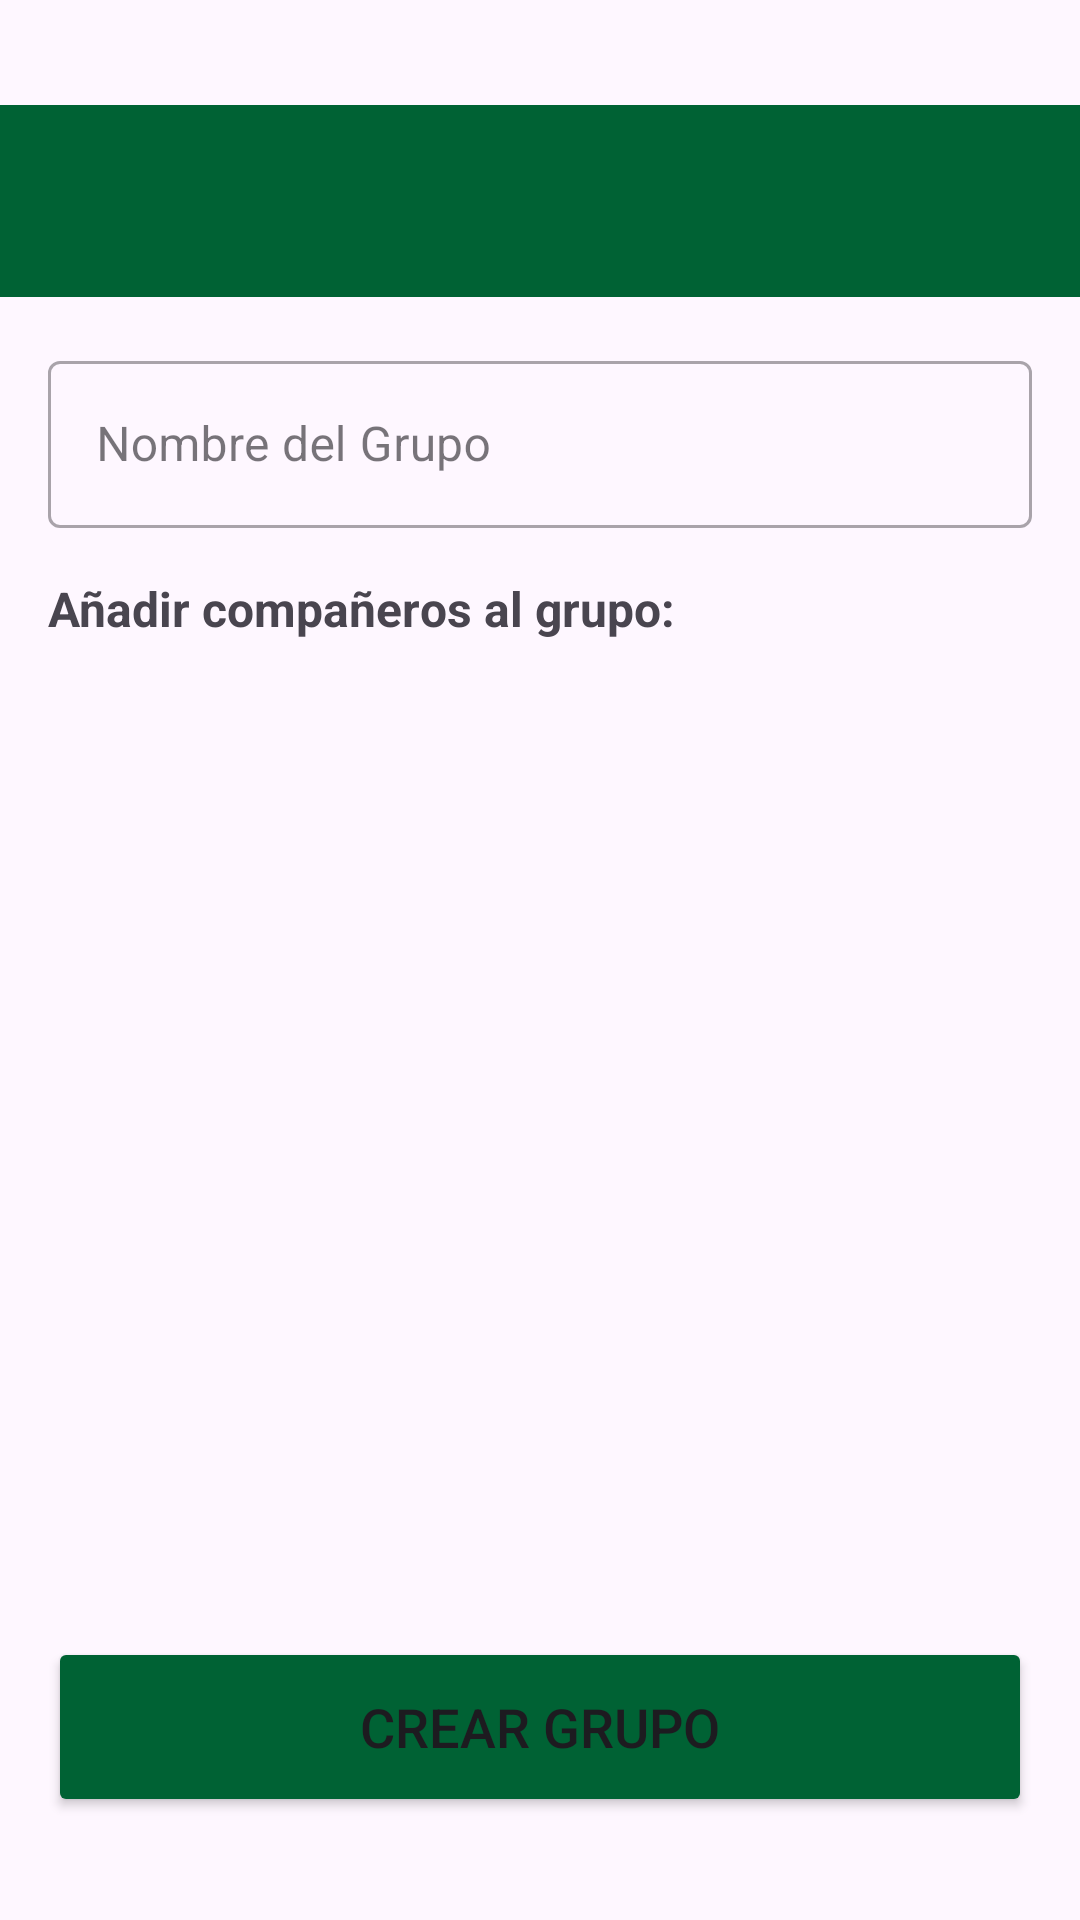

The Android layout XML behind this screen, and the referenced resources:
<!-- AndroidManifest.xml: application theme Theme.PROYECTOFINALG3UTHPM1 -->
<!-- res/layout/actividad_crear_grupo.xml -->
<?xml version="1.0" encoding="utf-8"?>
<LinearLayout xmlns:android="http://schemas.android.com/apk/res/android"
    xmlns:app="http://schemas.android.com/apk/res-auto"
    xmlns:tools="http://schemas.android.com/tools"
    android:layout_width="match_parent"
    android:layout_height="match_parent"
    android:orientation="vertical"
    android:background="@drawable/imagen_fondo"
    tools:context=".ActividadCrearGrupo">

    <com.google.android.material.appbar.AppBarLayout
        android:layout_width="match_parent"
        android:layout_height="wrap_content"
        android:theme="@style/ThemeOverlay.AppCompat.Dark.ActionBar">

        <androidx.appcompat.widget.Toolbar
            android:id="@+id/toolbarCrearGrupo"
            android:layout_width="match_parent"
            android:layout_height="?attr/actionBarSize"
            android:layout_marginTop="35dp"
            android:background="@color/COLORUTH"
            app:popupTheme="@style/ThemeOverlay.AppCompat.Light" />
    </com.google.android.material.appbar.AppBarLayout>

    <ScrollView
        android:layout_width="match_parent"
        android:layout_height="match_parent">

        <LinearLayout
            android:layout_width="match_parent"
            android:layout_height="wrap_content"
            android:orientation="vertical"
            android:padding="16dp">

            <com.google.android.material.textfield.TextInputLayout
                android:layout_width="match_parent"
                android:layout_height="wrap_content"
                style="@style/Widget.MaterialComponents.TextInputLayout.OutlinedBox">

                <com.google.android.material.textfield.TextInputEditText
                    android:id="@+id/campoNombreGrupo"
                    android:layout_width="match_parent"
                    android:layout_height="wrap_content"
                    android:hint="Nombre del Grupo"
                    android:inputType="textCapWords" />
            </com.google.android.material.textfield.TextInputLayout>

            <TextView
                android:layout_width="wrap_content"
                android:layout_height="wrap_content"
                android:text="Añadir compañeros al grupo:"
                android:textSize="16sp"
                android:layout_marginTop="16dp"
                android:textStyle="bold"/>

            <androidx.recyclerview.widget.RecyclerView
                android:id="@+id/listaCompanerosParaGrupo"
                android:layout_width="match_parent"
                android:layout_height="300dp"
                android:layout_marginTop="8dp"
                app:layoutManager="androidx.recyclerview.widget.LinearLayoutManager"
                tools:listitem="@layout/item_usuario_seleccion" />

            <ProgressBar
                android:id="@+id/barraProgresoGrupo"
                android:layout_width="wrap_content"
                android:layout_height="wrap_content"
                android:layout_gravity="center_horizontal"
                android:visibility="gone" />

            <Button
                android:id="@+id/botonCrearGrupo"
                android:layout_width="match_parent"
                android:layout_height="60dp"
                android:layout_marginTop="24dp"
                android:backgroundTint="@color/COLORUTH"
                android:text="Crear Grupo"
                android:textSize="18sp" />

        </LinearLayout>
    </ScrollView>
</LinearLayout>
<!-- res/layout/item_usuario_seleccion.xml (included above) -->
<?xml version="1.0" encoding="utf-8"?>
<LinearLayout xmlns:android="http://schemas.android.com/apk/res/android"
    xmlns:tools="http://schemas.android.com/tools"
    android:layout_width="match_parent"
    android:layout_height="wrap_content"
    android:orientation="horizontal"
    android:padding="12dp"
    android:gravity="center_vertical">

    <de.hdodenhof.circleimageview.CircleImageView
        android:id="@+id/imagenPerfilUsuarioSel"
        android:layout_width="45dp"
        android:layout_height="45dp"
        android:src="@drawable/outline_account_circle_24" />

    <LinearLayout
        android:layout_width="0dp"
        android:layout_height="wrap_content"
        android:layout_weight="1"
        android:orientation="vertical"
        android:layout_marginStart="12dp">

        <TextView
            android:id="@+id/textoNombreUsuarioSel"
            android:layout_width="wrap_content"
            android:layout_height="wrap_content"
            android:textSize="16sp"
            android:textStyle="bold"
            tools:text="Nombre del Compañero" />

        <TextView
            android:id="@+id/textoCorreoUsuarioSel"
            android:layout_width="wrap_content"
            android:layout_height="wrap_content"
            android:textSize="14sp"
            tools:text="correo@uth.hn" />
    </LinearLayout>

    <CheckBox
        android:id="@+id/checkboxSeleccionarUsuario"
        android:layout_width="wrap_content"
        android:layout_height="wrap_content" />

</LinearLayout>
<!-- resources referenced by this layout -->
<resources>
  <color name="COLORUTH">#006234</color>
  <!-- drawable outline_account_circle_24 (drawable) -->
  <vector xmlns:android="http://schemas.android.com/apk/res/android" android:height="24dp" android:tint="#006234" android:viewportHeight="960" android:viewportWidth="960" android:width="24dp">
        
      <path android:fillColor="@android:color/white" android:pathData="M234,684Q285,645 348,622.5Q411,600 480,600Q549,600 612,622.5Q675,645 726,684Q761,643 780.5,591Q800,539 800,480Q800,347 706.5,253.5Q613,160 480,160Q347,160 253.5,253.5Q160,347 160,480Q160,539 179.5,591Q199,643 234,684ZM480,520Q421,520 380.5,479.5Q340,439 340,380Q340,321 380.5,280.5Q421,240 480,240Q539,240 579.5,280.5Q620,321 620,380Q620,439 579.5,479.5Q539,520 480,520ZM480,880Q397,880 324,848.5Q251,817 197,763Q143,709 111.5,636Q80,563 80,480Q80,397 111.5,324Q143,251 197,197Q251,143 324,111.5Q397,80 480,80Q563,80 636,111.5Q709,143 763,197Q817,251 848.5,324Q880,397 880,480Q880,563 848.5,636Q817,709 763,763Q709,817 636,848.5Q563,880 480,880ZM480,800Q533,800 580,784.5Q627,769 666,740Q627,711 580,695.5Q533,680 480,680Q427,680 380,695.5Q333,711 294,740Q333,769 380,784.5Q427,800 480,800ZM480,440Q506,440 523,423Q540,406 540,380Q540,354 523,337Q506,320 480,320Q454,320 437,337Q420,354 420,380Q420,406 437,423Q454,440 480,440ZM480,380Q480,380 480,380Q480,380 480,380Q480,380 480,380Q480,380 480,380Q480,380 480,380Q480,380 480,380Q480,380 480,380Q480,380 480,380ZM480,740Q480,740 480,740Q480,740 480,740Q480,740 480,740Q480,740 480,740Q480,740 480,740Q480,740 480,740Q480,740 480,740Q480,740 480,740Z"/>
      
  </vector>
  <style name="Theme.PROYECTOFINALG3UTHPM1" parent="Base.Theme.PROYECTOFINALG3UTHPM1" />
  <style name="Base.Theme.PROYECTOFINALG3UTHPM1" parent="Theme.Material3.DayNight.NoActionBar">
          
          
      </style>
</resources>
